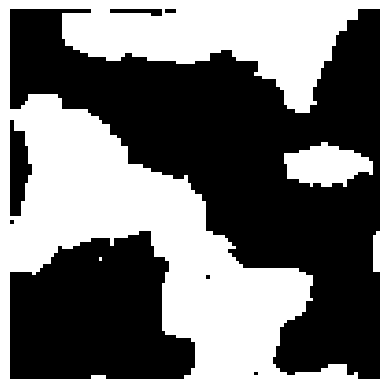

Source code (Python):
#Ising Mode Simulation

#Importing necessary packages
import numpy as np
import matplotlib.pyplot as plt
from numpy import random
import matplotlib.animation as animation

#Setting up Parameters
#Size of Lattice (size x size)
size = 100
#Temperature (K)
T = 1
#Energy of neighboring dipoles, energy = -e when parallel and +e when parallel
e = 1
#Boltzmann Constant
k = 1.38*10**(-23)

#Initial lattice with each dipole randomly either having spin up or down
lattice = np.random.choice([1, -1], size = (size, size))

#Defining Delta U, returns U when the dipole is flipped - U when the dipole is not flipped
def delta_U(i, j):
    center = lattice[i, j]
    center_changed = -lattice[i, j]
    below = lattice[i, (j - 1) % size]
    above = lattice[i, (j + 1) % size]
    left = lattice[(i - 1) % size, j]
    right = lattice[(i + 1) % size, j]
    #not_changed_U = -e*(center*below + center*above + center*left + center*right)
    #changed_U = -e*(center_changed*below + center_changed*above + center_changed*left + center_changed*right)
    e_diff = 2*center*(above + below + left + right)
    return e_diff

#If delta U > 0 we flip the dipole with the following probability
def prob_of_flipping(i, j):
    probability = np.exp(-delta_U(i, j)/T)
    return probability

#Metropolis Algorithm
def metropolis_algorithm(lattice):
    for n in range(100*size*size):
        i = random.randint(size)
        j = random.randint(size)
        e_diff = delta_U(i, j)
        if e_diff > 0:
            m = random.rand()
            if m < prob_of_flipping(i, j):
                lattice[i, j] = -1*lattice[i, j]
        else:
            lattice[i, j] = -1*lattice[i, j]

def show_lattice(lattice):
    plt.imshow(lattice, cmap = 'gray', vmin = -1, vmax = 1)
    plt.axis('off')
    plt.show()

show_lattice(lattice)
metropolis_algorithm(lattice)
show_lattice(lattice)